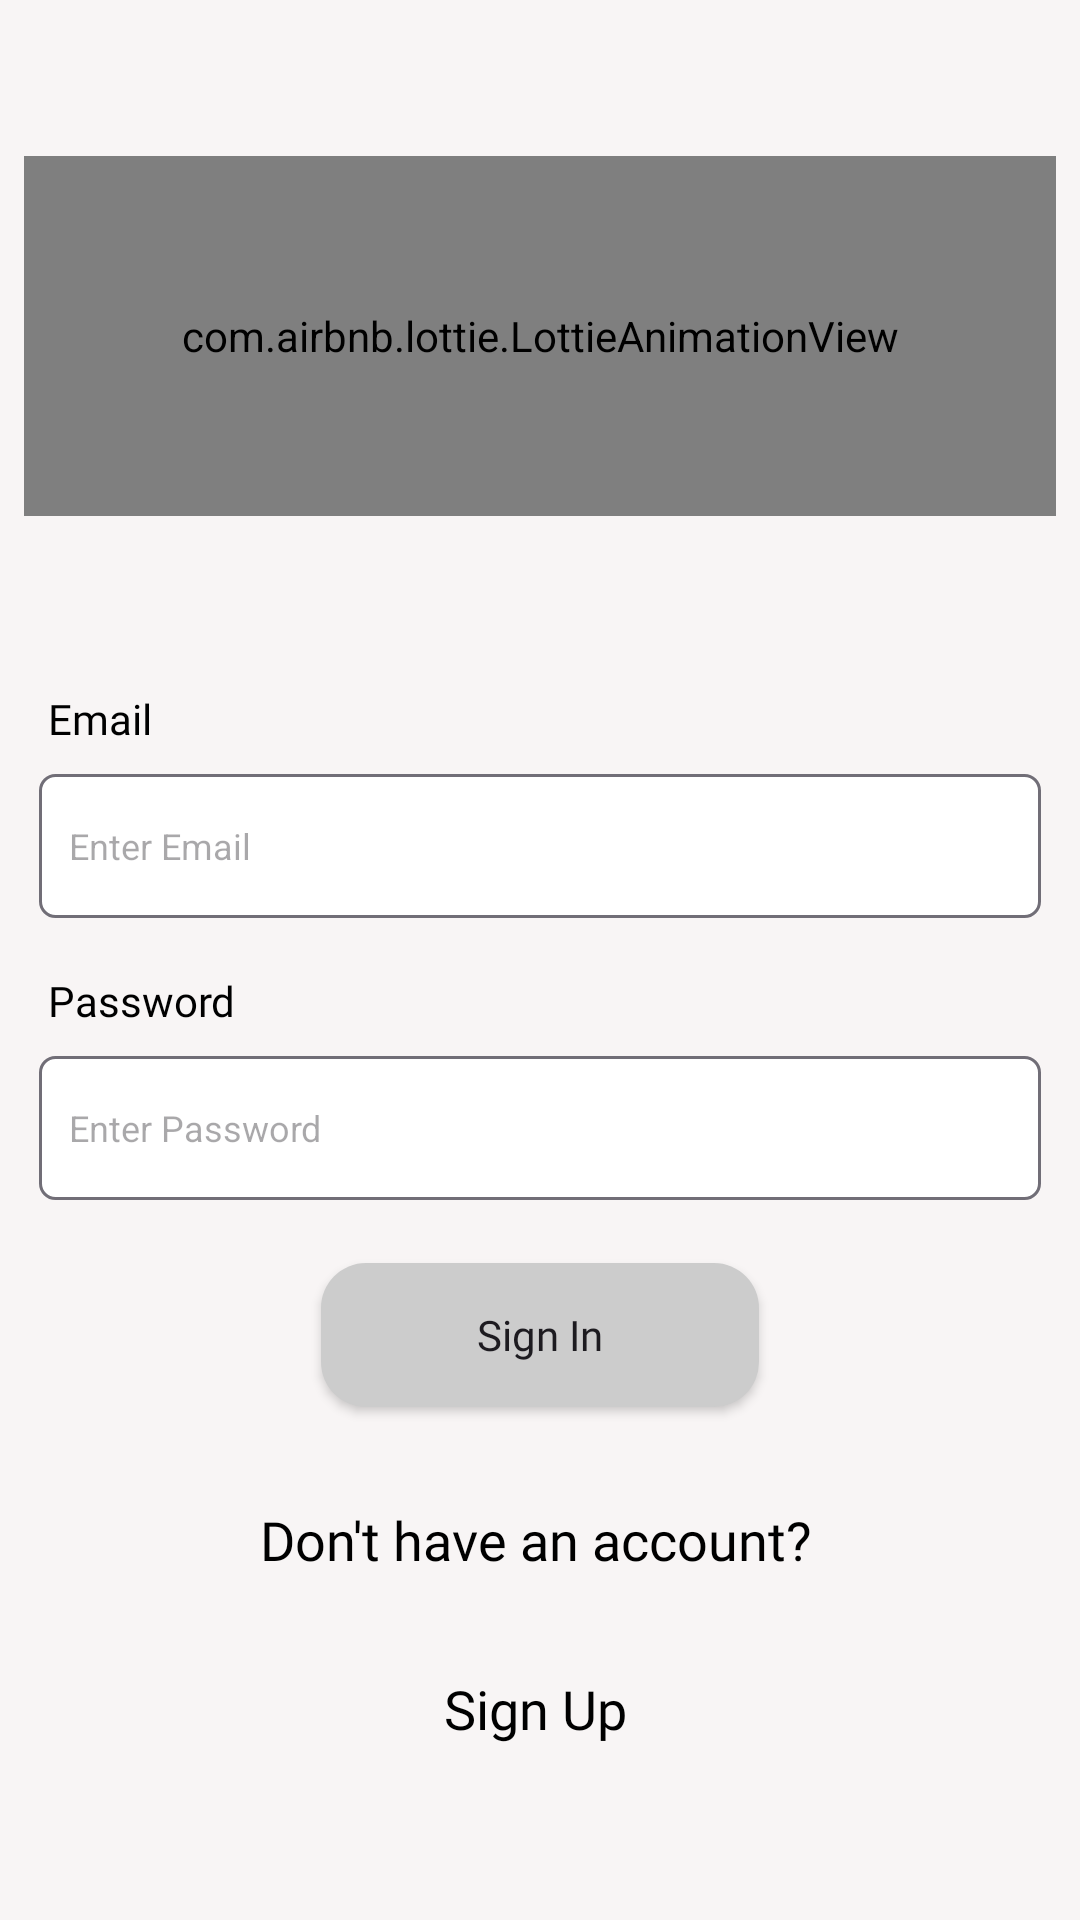

The Android layout XML behind this screen, and the referenced resources:
<!-- AndroidManifest.xml: activity theme Base.MtTheme.ProfitPlus -->
<!-- res/layout/activity_sign_in.xml -->
<?xml version="1.0" encoding="utf-8"?>
<ScrollView
    xmlns:android="http://schemas.android.com/apk/res/android"
    xmlns:app="http://schemas.android.com/apk/res-auto"
    xmlns:tools="http://schemas.android.com/tools"
    android:layout_width="match_parent"
    android:layout_height="match_parent"
    android:background="@color/bgcolor"
    tools:context=".ui.SignInActivity"


    >
    <LinearLayout
        android:layout_width="match_parent"
        android:layout_height="match_parent"
        android:orientation="vertical"
        android:gravity="center_vertical"

       >


        <com.airbnb.lottie.LottieAnimationView
            android:id="@+id/lottieAnimationView"
            android:layout_width="match_parent"
            android:layout_height="120dp"

            app:lottie_autoPlay="true"
            app:lottie_loop="true"
            android:layout_marginStart="8dp"
            android:layout_marginTop="52dp"
            android:layout_marginEnd="8dp"
            app:layout_constraintEnd_toEndOf="parent"
            app:layout_constraintHorizontal_bias="0.0"
            app:layout_constraintStart_toStartOf="parent"
            app:layout_constraintTop_toTopOf="parent"
            app:lottie_rawRes="@raw/anim" />

        <LinearLayout
            android:id="@+id/linearLayout"
            android:layout_width="match_parent"
            android:layout_height="wrap_content"

            android:layout_marginStart="8dp"
            android:layout_marginTop="50dp"
            android:layout_marginEnd="8dp"
            android:orientation="vertical"
            app:layout_constraintEnd_toEndOf="parent"
            app:layout_constraintStart_toStartOf="parent"
            app:layout_constraintTop_toTopOf="parent">

            <TextView
                android:layout_width="match_parent"
                android:layout_height="wrap_content"
                android:layout_marginStart="5dp"
                android:layout_marginTop="5dp"
                android:layout_marginBottom="1dp"
                android:fontFamily="@font/poppins_medium"
                android:padding="3dp"
                android:text="Email"
                android:textColor="@color/black" />

            <EditText
                android:id="@+id/etEmail"
                android:layout_width="match_parent"
                android:layout_height="wrap_content"
                android:layout_margin="5dp"
                android:background="@drawable/back_sq"
                android:hint="Enter Email"
                android:minHeight="48dp"

                android:drawableLeft="@drawable/email"
                android:drawablePadding="16dp"
                android:padding="10dp"

                android:textSize="12sp" />

            <TextView
                android:layout_width="match_parent"
                android:layout_height="wrap_content"
               android:layout_marginStart="5dp"
                android:layout_marginTop="10dp"
                android:layout_marginBottom="1dp"
                android:fontFamily="@font/poppins_medium"
                android:padding="3dp"

                android:text="Password"
                android:textColor="@color/black" />

            <EditText
                android:id="@+id/etPassword"
                android:layout_width="match_parent"
                android:layout_height="wrap_content"
                android:layout_margin="5dp"
                android:background="@drawable/back_sq"
                android:hint="Enter Password"
                android:minHeight="48dp"

                android:inputType="textPassword|number"
                android:drawablePadding="16dp"
                android:drawableLeft="@drawable/pass"
                android:padding="10dp"

                android:textSize="12sp" />

            <androidx.appcompat.widget.AppCompatButton
                android:id="@+id/btSignIn"
                android:layout_width="wrap_content"
                android:layout_height="wrap_content"
                android:layout_gravity="center"

                android:background="@drawable/backda"
                android:paddingStart="52dp"
                android:fontFamily="@font/poppins_bold"
                android:paddingEnd="52dp"
                android:layout_margin="16dp"
                android:text="Sign In"
                android:textAllCaps="false"


                />
        </LinearLayout>











































        <TextView
            android:layout_width="match_parent"
            android:layout_height="wrap_content"
            android:fontFamily="@font/poppins_light"
            android:paddingEnd="3dp"
            android:textAlignment="center"

            android:text="Don't have an account?"
            android:textColor="@color/black"
            android:textSize="18sp"
            android:layout_margin="16dp"/>


        <TextView
            android:layout_width="match_parent"
            android:layout_height="wrap_content"
            android:fontFamily="@font/poppins_bold"
            android:paddingEnd="3dp"
            android:textAlignment="center"
android:id="@+id/textSignUp"
            android:text="Sign Up"
            android:textColor="@color/black"
            android:textSize="18sp"
            android:layout_margin="16dp"/>


    </LinearLayout>
</ScrollView>
<!-- resources referenced by this layout -->
<resources>
  <color name="bgcolor">#F8F5F5</color>
  <color name="black">#FF000000</color>
  <!-- drawable back_sq (drawable) -->
  <?xml version="1.0" encoding="utf-8"?>
  <shape xmlns:android="http://schemas.android.com/apk/res/android"
      android:shape="rectangle">
      <solid android:color="@color/white"
  
          />
      <stroke android:color="#716E77"
          android:width="1dp"
          />
      <corners android:radius="5dp"
  
  
          />
  
  </shape>
  <!-- drawable backda (drawable) -->
  <?xml version="1.0" encoding="utf-8"?>
  <shape xmlns:android="http://schemas.android.com/apk/res/android"
      android:shape="rectangle">
      <corners android:radius="15dp"
  
          />
      <solid android:color="#CCCCCC"
  
          />
  </shape>
  <style name="Base.MtTheme.ProfitPlus" parent="Theme.Material3.DayNight.NoActionBar">
          
          <item name="colorPrimary">#DDDADA</item> 
          <item name="colorPrimaryVariant">#DDDADA</item> 
          <item name="android:statusBarColor">#DDDADA</item> 
      </style>
  <color name="white">#FFFFFFFF</color>
</resources>
